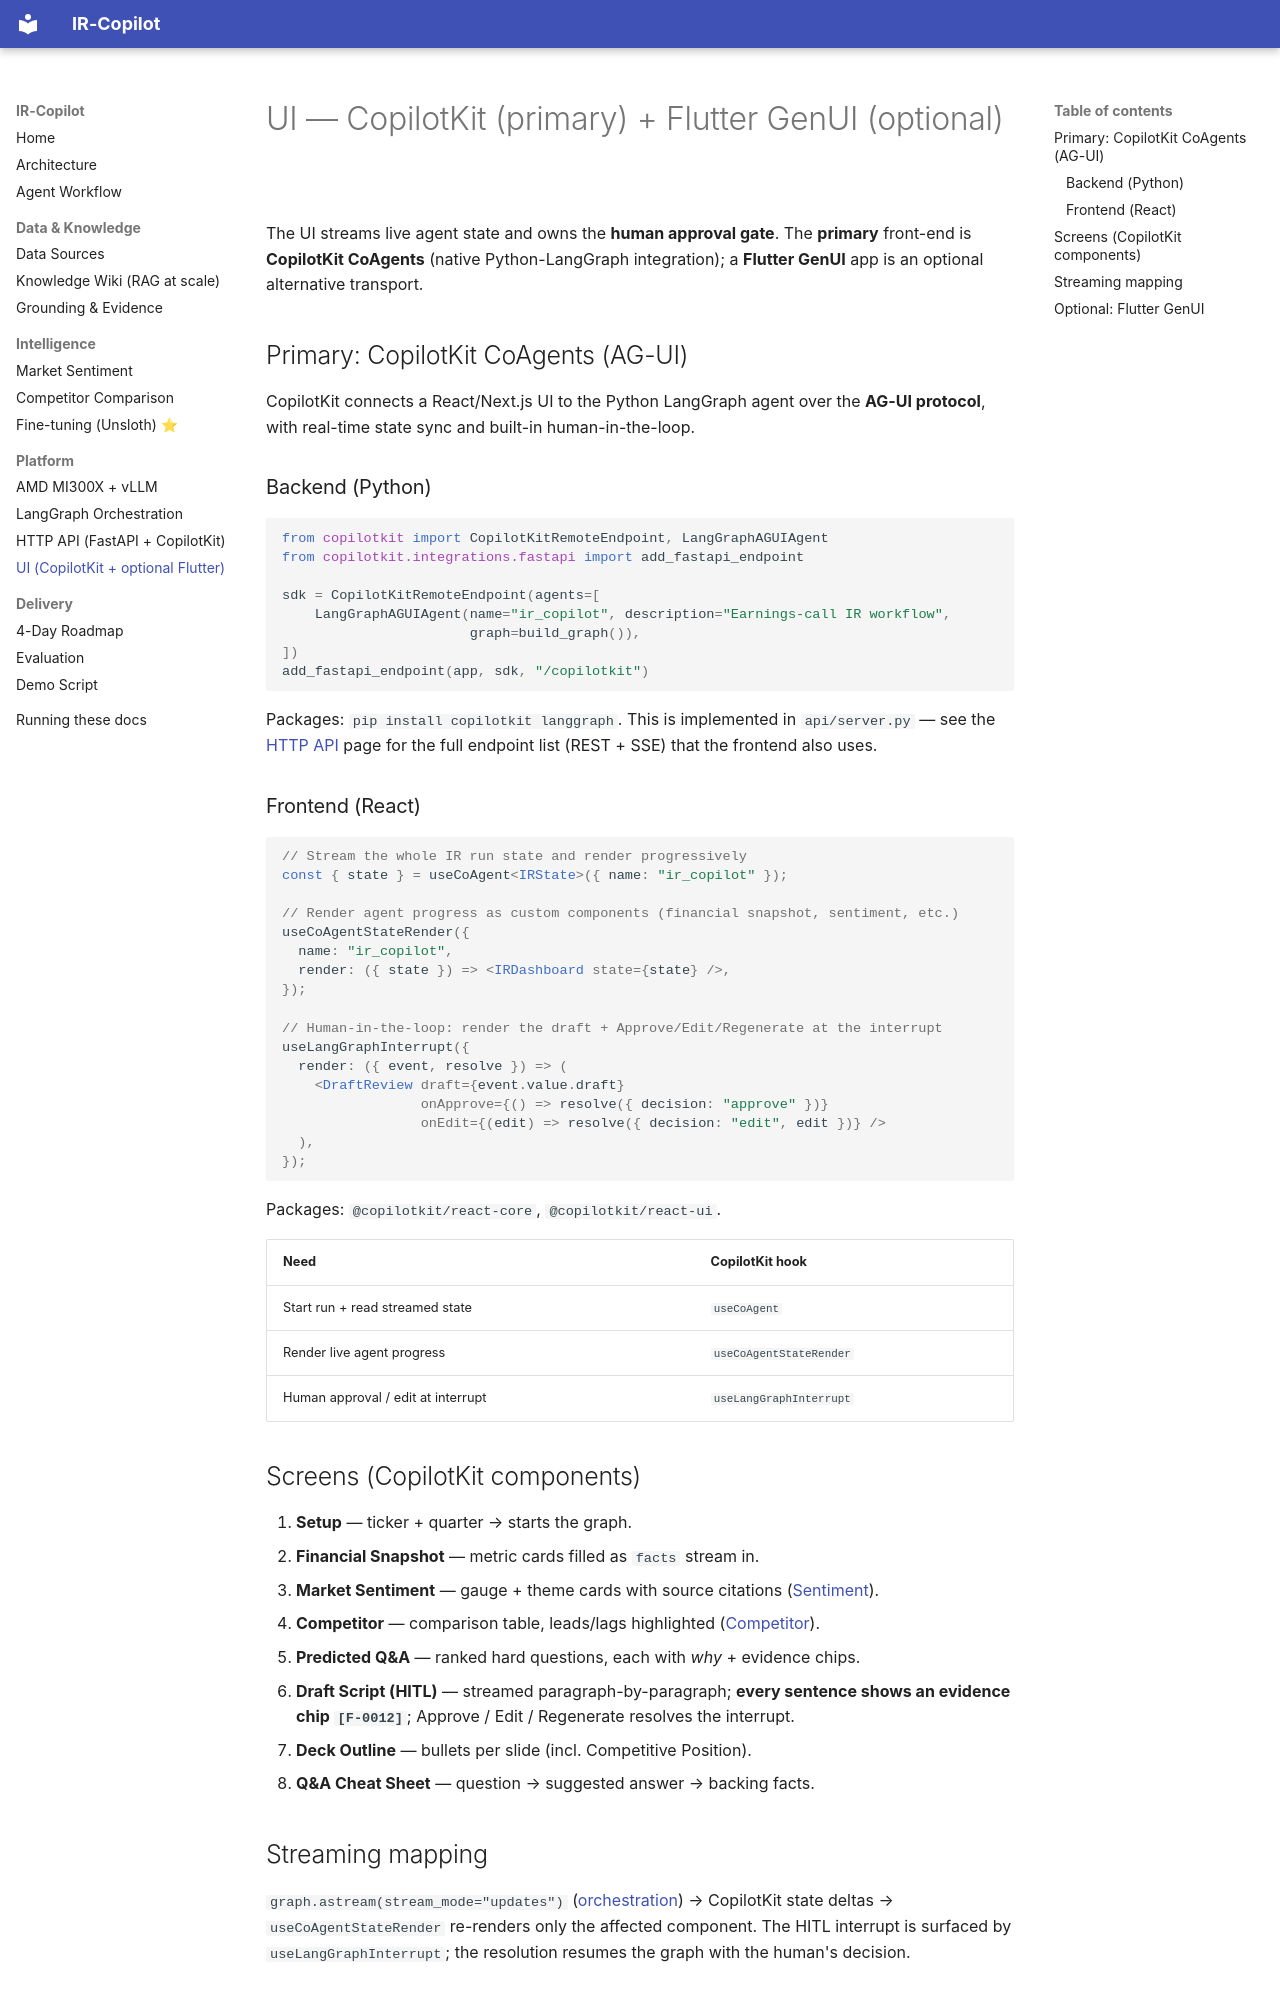

repository: viralislania/IR-Copilot-AMD-Hackathon · page: ui/index.html · generator: mkdocs

# UI — CopilotKit (primary) + Flutter GenUI (optional)

The UI streams live agent state and owns the **human approval gate**. The **primary** front-end
is **CopilotKit CoAgents** (native Python-LangGraph integration); a **Flutter GenUI** app is an
optional alternative transport.

## Primary: CopilotKit CoAgents (AG-UI)

CopilotKit connects a React/Next.js UI to the Python LangGraph agent over the **AG-UI
protocol**, with real-time state sync and built-in human-in-the-loop.

### Backend (Python)

```python
from copilotkit import CopilotKitRemoteEndpoint, LangGraphAGUIAgent
from copilotkit.integrations.fastapi import add_fastapi_endpoint

sdk = CopilotKitRemoteEndpoint(agents=[
    LangGraphAGUIAgent(name="ir_copilot", description="Earnings-call IR workflow",
                       graph=build_graph()),
])
add_fastapi_endpoint(app, sdk, "/copilotkit")
```

Packages: `pip install copilotkit langgraph`. This is implemented in
`api/server.py` — see the [HTTP API](api.md) page for the full
endpoint list (REST + SSE) that the frontend also uses.

### Frontend (React)

```tsx
// Stream the whole IR run state and render progressively
const { state } = useCoAgent<IRState>({ name: "ir_copilot" });

// Render agent progress as custom components (financial snapshot, sentiment, etc.)
useCoAgentStateRender({
  name: "ir_copilot",
  render: ({ state }) => <IRDashboard state={state} />,
});

// Human-in-the-loop: render the draft + Approve/Edit/Regenerate at the interrupt
useLangGraphInterrupt({
  render: ({ event, resolve }) => (
    <DraftReview draft={event.value.draft}
                 onApprove={() => resolve({ decision: "approve" })}
                 onEdit={(edit) => resolve({ decision: "edit", edit })} />
  ),
});
```

Packages: `@copilotkit/react-core`, `@copilotkit/react-ui`.

| Need | CopilotKit hook |
|---|---|
| Start run + read streamed state | `useCoAgent` |
| Render live agent progress | `useCoAgentStateRender` |
| Human approval / edit at interrupt | `useLangGraphInterrupt` |

## Screens (CopilotKit components)

1. **Setup** — ticker + quarter → starts the graph.
2. **Financial Snapshot** — metric cards filled as `facts` stream in.
3. **Market Sentiment** — gauge + theme cards with source citations ([Sentiment](sentiment.md)).
4. **Competitor** — comparison table, leads/lags highlighted ([Competitor](competitor.md)).
5. **Predicted Q&A** — ranked hard questions, each with *why* + evidence chips.
6. **Draft Script (HITL)** — streamed paragraph-by-paragraph; **every sentence shows an evidence
   chip `[F-0012]`**; Approve / Edit / Regenerate resolves the interrupt.
7. **Deck Outline** — bullets per slide (incl. Competitive Position).
8. **Q&A Cheat Sheet** — question → suggested answer → backing facts.

## Streaming mapping

`graph.astream(stream_mode="updates")` ([orchestration](orchestration.md)) → CopilotKit state
deltas → `useCoAgentStateRender` re-renders only the affected component. The HITL interrupt is
surfaced by `useLangGraphInterrupt`; the resolution resumes the graph with the human's decision.
